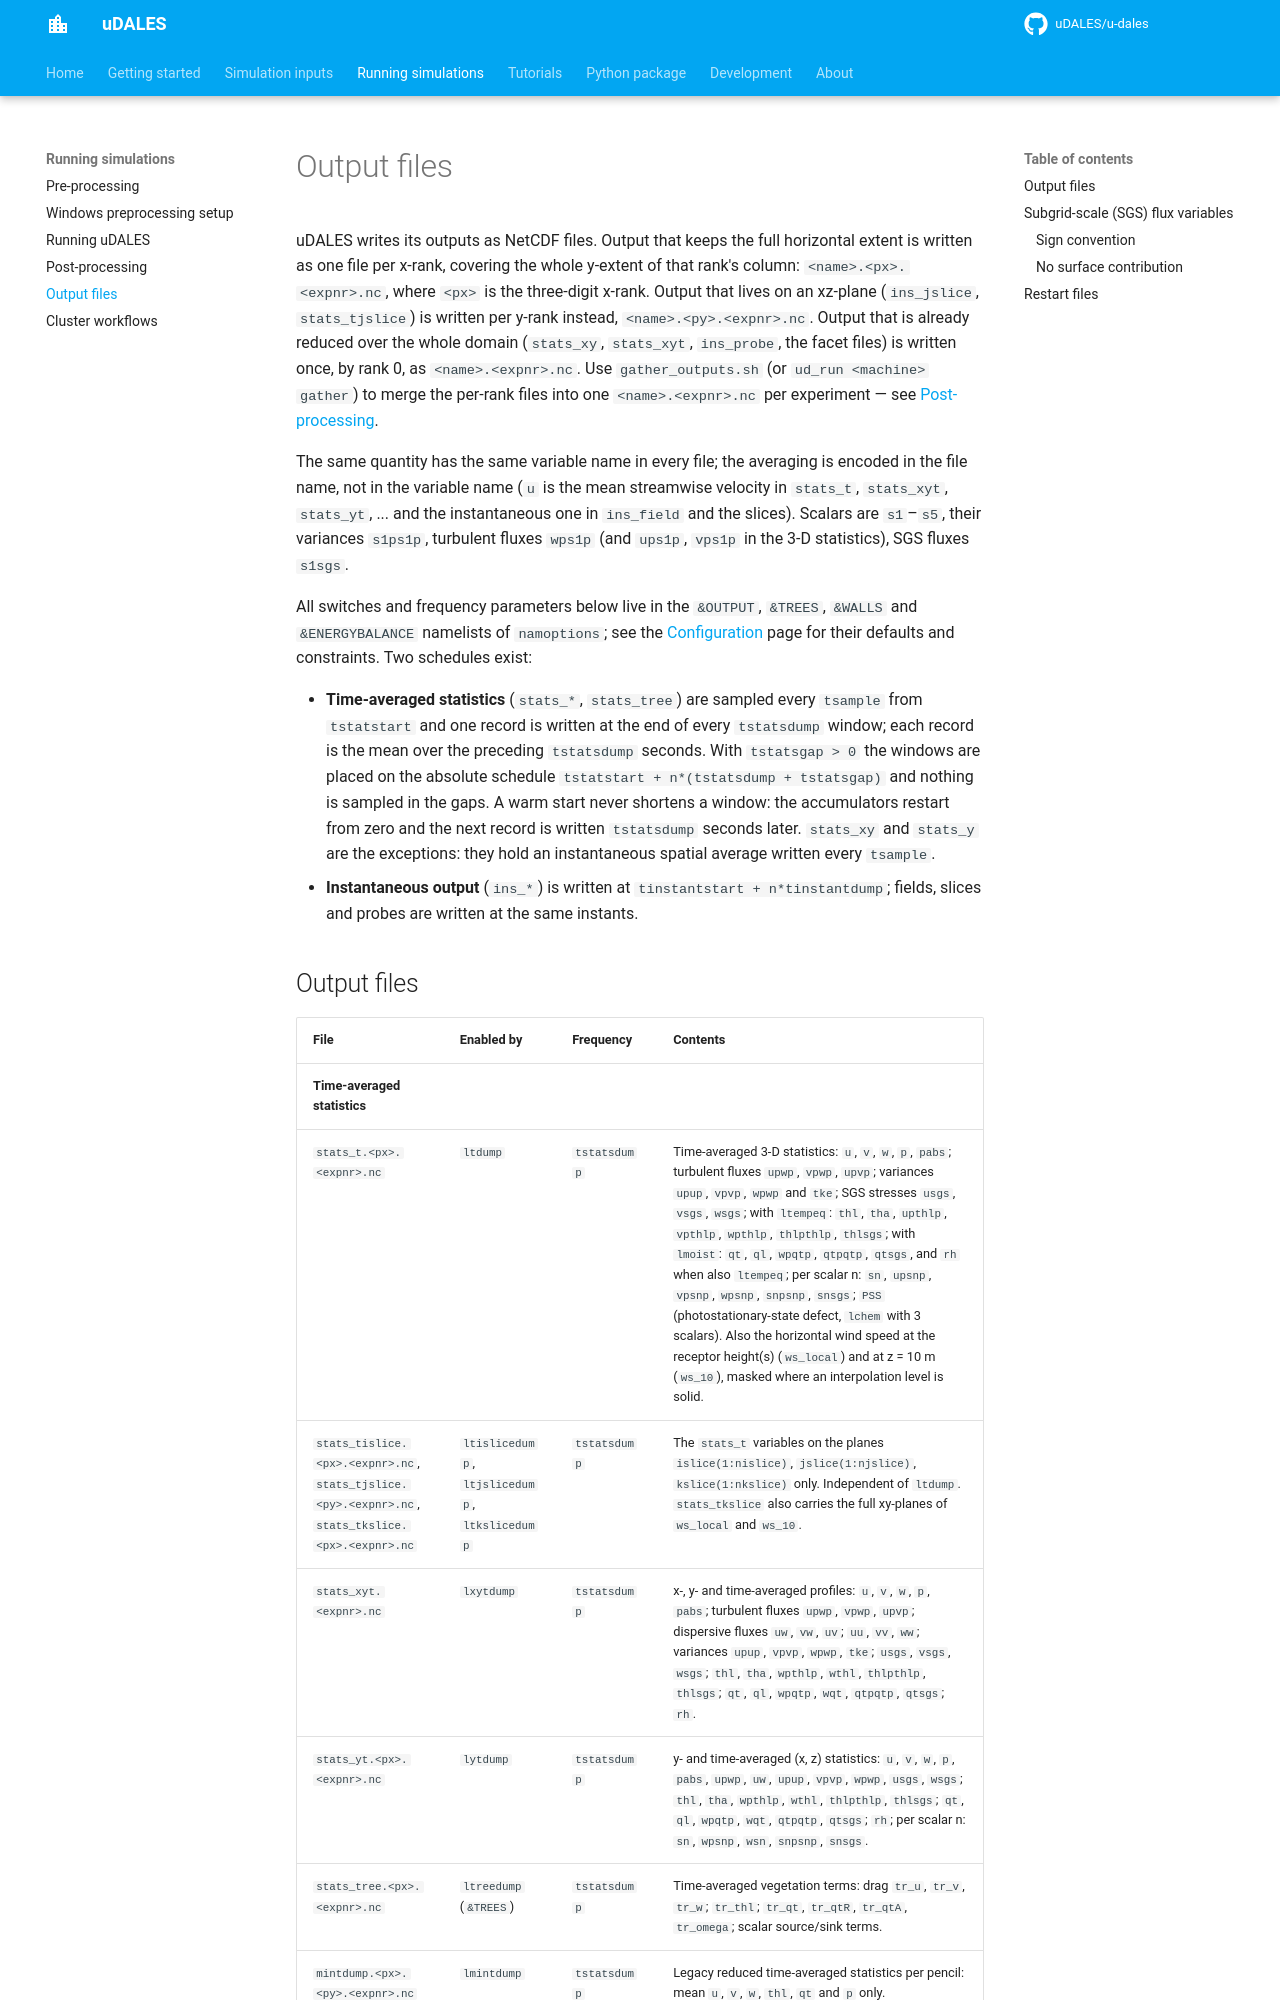

repository: uDALES/u-dales · page: udales-output-files/index.html · generator: mkdocs

# Output files

uDALES writes its outputs as NetCDF files. Output that keeps the full horizontal extent is written as one file per x-rank, covering the whole y-extent of that rank's column: `<name>.<px>.<expnr>.nc`, where `<px>` is the three-digit x-rank. Output that lives on an xz-plane (`ins_jslice`, `stats_tjslice`) is written per y-rank instead, `<name>.<py>.<expnr>.nc`. Output that is already reduced over the whole domain (`stats_xy`, `stats_xyt`, `ins_probe`, the facet files) is written once, by rank 0, as `<name>.<expnr>.nc`. Use `gather_outputs.sh` (or `ud_run <machine> gather`) to merge the per-rank files into one `<name>.<expnr>.nc` per experiment — see [Post-processing](udales-post-processing.md).

The same quantity has the same variable name in every file; the averaging is encoded in the file name, not in the variable name (`u` is the mean streamwise velocity in `stats_t`, `stats_xyt`, `stats_yt`, ... and the instantaneous one in `ins_field` and the slices). Scalars are `s1`–`s5`, their variances `s1ps1p`, turbulent fluxes `wps1p` (and `ups1p`, `vps1p` in the 3-D statistics), SGS fluxes `s1sgs`.

All switches and frequency parameters below live in the `&OUTPUT`, `&TREES`, `&WALLS` and `&ENERGYBALANCE` namelists of `namoptions`; see the [Configuration](udales-namoptions-overview.md) page for their defaults and constraints. Two schedules exist:

- **Time-averaged statistics** (`stats_*`, `stats_tree`) are sampled every `tsample` from `tstatstart` and one record is written at the end of every `tstatsdump` window; each record is the mean over the preceding `tstatsdump` seconds. With `tstatsgap > 0` the windows are placed on the absolute schedule `tstatstart + n*(tstatsdump + tstatsgap)` and nothing is sampled in the gaps. A warm start never shortens a window: the accumulators restart from zero and the next record is written `tstatsdump` seconds later. `stats_xy` and `stats_y` are the exceptions: they hold an instantaneous spatial average written every `tsample`.
- **Instantaneous output** (`ins_*`) is written at `tinstantstart + n*tinstantdump`; fields, slices and probes are written at the same instants.
